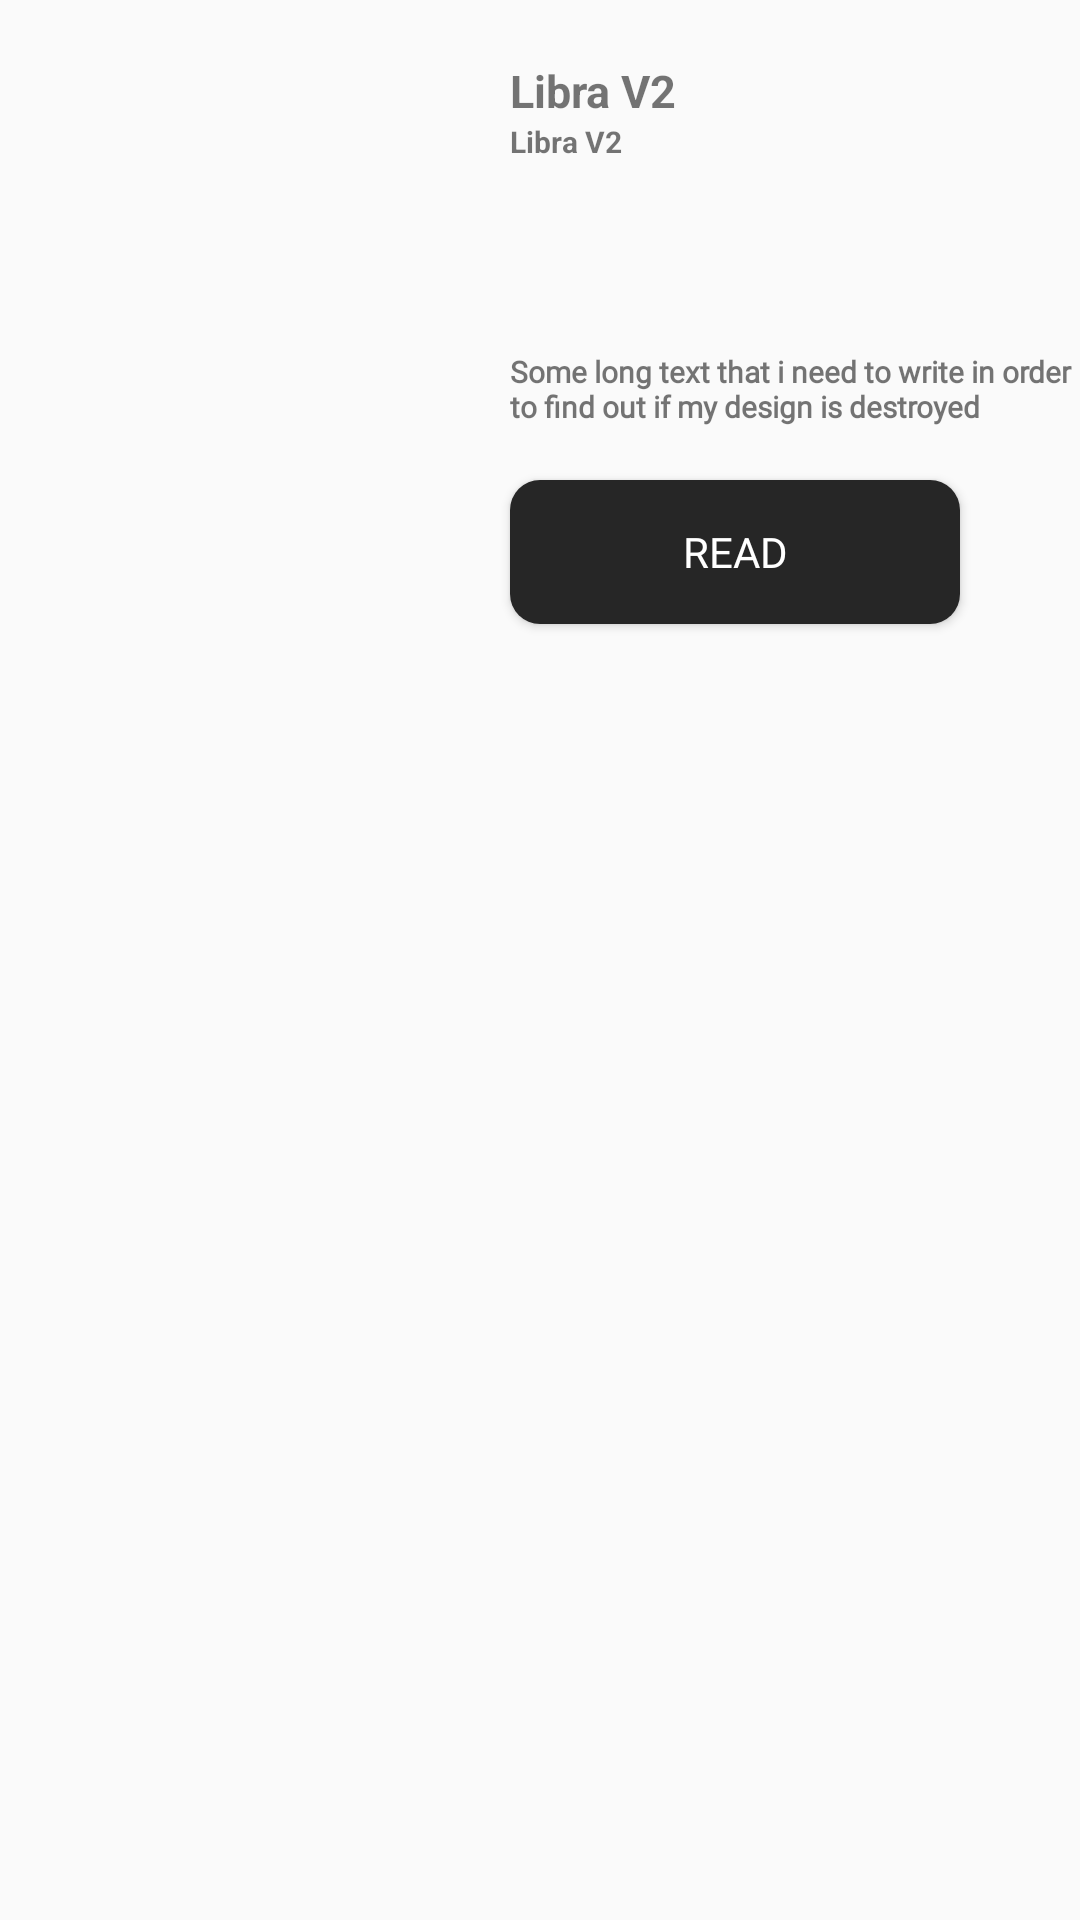

Write the Android layout XML for this screen, with the resource values it uses.
<!-- AndroidManifest.xml: application theme Theme.LibraV2 -->
<!-- res/layout/card_layout.xml -->
<?xml version="1.0" encoding="utf-8"?>
<RelativeLayout xmlns:android="http://schemas.android.com/apk/res/android"
    xmlns:tools="http://schemas.android.com/tools"
    android:layout_width="300dp"
    android:layout_height="250dp"
    xmlns:app="http://schemas.android.com/apk/res-auto"
    tools:context=".MainActivity"
    app:cardElevation="10dp"
    app:cardCornerRadius="20dp"
    android:layout_margin="10dp"
    app:cardBackgroundColor="@color/white"
    app:cardMaxElevation="12dp"
    app:cardPreventCornerOverlap="true"
    app:cardUseCompatPadding="true"
    >

    <ImageView
        android:padding="0dp"
        android:layout_width="150dp"
        android:layout_height="200dp"
        android:foregroundGravity="top"
        android:src="@mipmap/ic_launcher"
        android:layout_margin="10dp"
        android:id="@+id/img"

        android:contentDescription="@string/app_name" />

    <TextView
        android:layout_width="wrap_content"
        android:layout_height="wrap_content"
        android:text="@string/app_name"
        android:layout_gravity="bottom|center_horizontal"
        android:layout_marginTop="20dp"
        android:id="@+id/book_name"
        android:layout_toRightOf="@+id/img"
        android:textSize="15dp"
        android:textStyle="bold"
        />
    <TextView
        android:layout_width="wrap_content"
        android:layout_height="wrap_content"
        android:text="@string/app_name"
        android:layout_below="@+id/book_name"
        android:layout_toRightOf="@+id/img"
        android:layout_marginBottom="20dp"
        android:id="@+id/author"
        android:textSize="10dp"
        android:textStyle="bold"
        />

    <TextView
        android:id="@+id/content"
        android:layout_width="wrap_content"
        android:layout_height="wrap_content"
        android:layout_alignParentTop="true"
        android:layout_marginTop="117dp"
        android:layout_toRightOf="@+id/img"
        android:fontFamily="@font/satoshi_regular"

        android:text="Some long text that i need to write in order to find out if my design is destroyed"
        android:textSize="10dp"
        android:textStyle="bold" />

    <Button
        android:id="@+id/open"
        android:layout_width="150dp"
        android:layout_height="wrap_content"
        android:layout_marginTop="160dp"
        android:layout_toRightOf="@id/img"
        android:background="@drawable/login_button"
        android:fontFamily="@font/satoshi_regular"
        android:text="Read"
        android:textColor="@color/white" />

</RelativeLayout>
<!-- resources referenced by this layout -->
<resources>
  <!-- drawable login_button (drawable) -->
  <?xml version="1.0" encoding="utf-8"?>
  <shape xmlns:android="http://schemas.android.com/apk/res/android">
      <solid android:color="#262626"/>
      <corners android:radius="10dp"/>
  </shape>
  <string name="app_name">Libra V2</string>
  <style name="Theme.LibraV2" parent="Base.Theme.LibraV2" />
  <style name="Base.Theme.LibraV2" parent="Theme.AppCompat.Light.NoActionBar">
          
          
      </style>
  <!-- not gathered from this repository: default colours our renderer supplied (Android Studio template values) -->
  <color name="white">#FFFFFFFF</color>
</resources>
